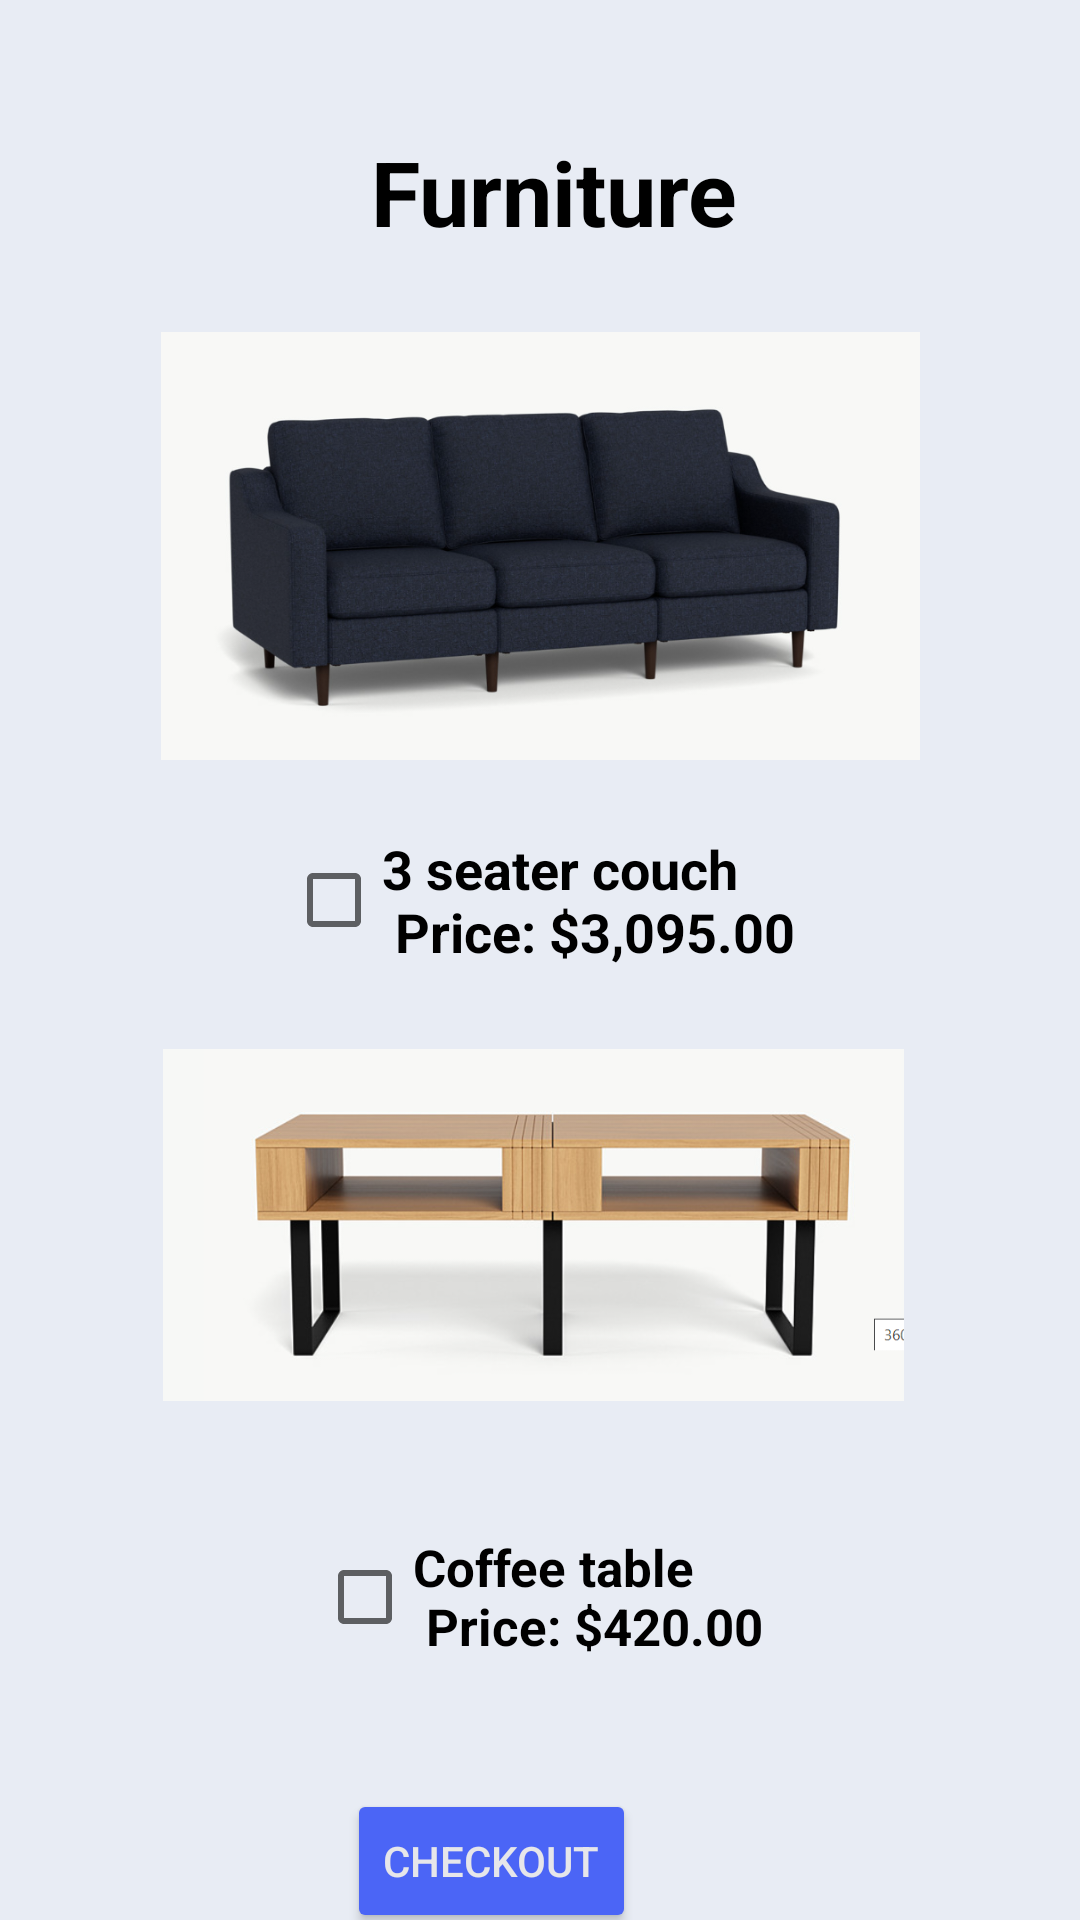

Write the Android layout XML for this screen, with the resource values it uses.
<!-- AndroidManifest.xml: application theme Theme.AvaSchembriKress_PROG3210_Lab02Ex01 -->
<!-- res/layout/activity_furniture.xml -->
<?xml version="1.0" encoding="utf-8"?>
<androidx.constraintlayout.widget.ConstraintLayout xmlns:android="http://schemas.android.com/apk/res/android"
    xmlns:app="http://schemas.android.com/apk/res-auto"
    xmlns:tools="http://schemas.android.com/tools"
    android:layout_width="match_parent"
    android:layout_height="match_parent"
    android:background="@color/grey"
    tools:context=".Furniture">
    <TextView
        android:id="@+id/textView2"
        android:layout_width="wrap_content"
        android:layout_height="wrap_content"
        android:text="@string/furniture"
        android:textColor="@color/black"
        android:textSize="30sp"
        android:textStyle="bold"
        app:layout_constraintBottom_toBottomOf="parent"
        app:layout_constraintEnd_toEndOf="parent"
        app:layout_constraintHorizontal_bias="0.521"
        app:layout_constraintStart_toStartOf="parent"
        app:layout_constraintTop_toTopOf="parent"
        app:layout_constraintVertical_bias="0.073" />

    <CheckBox
        android:id="@+id/cbFurniture1"
        android:layout_width="wrap_content"
        android:layout_height="wrap_content"
        android:layout_marginTop="20dp"
        android:text="@string/couch"
        android:textColor="@color/black"
        android:textSize="18sp"
        android:textStyle="bold"
        app:layout_constraintBottom_toTopOf="@+id/imageView2"
        app:layout_constraintEnd_toEndOf="parent"
        app:layout_constraintStart_toStartOf="parent"
        app:layout_constraintTop_toBottomOf="@+id/imageView"
        app:layout_constraintVertical_bias="0.0" />

    <CheckBox
        android:id="@+id/cbFurniture2"
        android:layout_width="wrap_content"
        android:layout_height="wrap_content"
        android:layout_marginTop="32dp"
        android:text="@string/table"
        android:textColor="@color/black"
        android:textSize="17sp"
        android:textStyle="bold"
        app:layout_constraintEnd_toEndOf="parent"
        app:layout_constraintStart_toStartOf="parent"
        app:layout_constraintTop_toBottomOf="@+id/imageView2"
        tools:ignore="MissingConstraints" />

    <ImageView
        android:id="@+id/imageView"
        android:layout_width="253dp"
        android:layout_height="148dp"
        android:layout_marginTop="24dp"
        android:contentDescription="@string/couch"
        app:layout_constraintEnd_toEndOf="parent"
        app:layout_constraintStart_toStartOf="parent"
        app:layout_constraintTop_toBottomOf="@+id/textView2"
        app:srcCompat="@drawable/couch" />

    <ImageView
        android:id="@+id/imageView2"
        android:layout_width="247dp"
        android:layout_height="136dp"
        android:contentDescription="@string/table"
        app:layout_constraintBottom_toBottomOf="parent"
        app:layout_constraintEnd_toEndOf="parent"
        app:layout_constraintHorizontal_bias="0.481"
        app:layout_constraintStart_toStartOf="parent"
        app:layout_constraintTop_toBottomOf="@+id/imageView"
        app:layout_constraintVertical_bias="0.34"
        app:srcCompat="@drawable/table" />

    <Button
        android:id="@+id/checkout_button"
        android:layout_width="wrap_content"
        android:layout_height="wrap_content"
        android:layout_marginTop="40dp"
        android:layout_marginEnd="148dp"
        android:backgroundTint="#4B65F6"
        android:text="@string/checkout"
        android:textColor="#E6E6EA"
        app:layout_constraintEnd_toEndOf="parent"
        app:layout_constraintTop_toBottomOf="@+id/cbFurniture2" />

</androidx.constraintlayout.widget.ConstraintLayout>
<!-- resources referenced by this layout -->
<resources>
  <color name="black">#FF000000</color>
  <color name="grey">#e8ecf4</color>
  <!-- drawable couch: png bitmap (drawable, 359216 bytes) -->
  <!-- drawable table: png bitmap (drawable, 215527 bytes) -->
  <string name="checkout">Checkout</string>
  <string name="couch">3 seater couch \n Price: $3,095.00</string>
  <string name="furniture">Furniture</string>
  <string name="table">Coffee table \n Price: $420.00</string>
  <style name="Theme.AvaSchembriKress_PROG3210_Lab02Ex01" parent="Theme.MaterialComponents.DayNight.DarkActionBar">
          
          <item name="colorPrimary">@color/purple_500</item>
          <item name="colorPrimaryVariant">@color/purple_700</item>
          <item name="colorOnPrimary">@color/white</item>
          
          <item name="colorSecondary">@color/teal_200</item>
          <item name="colorSecondaryVariant">@color/teal_700</item>
          <item name="colorOnSecondary">@color/black</item>
          
          <item name="android:statusBarColor">?attr/colorPrimaryVariant</item>
          
      </style>
  <color name="purple_500">#FF6200EE</color>
  <color name="purple_700">#FF3700B3</color>
  <color name="white">#FFFFFFFF</color>
  <color name="teal_200">#FF03DAC5</color>
  <color name="teal_700">#FF018786</color>
</resources>
